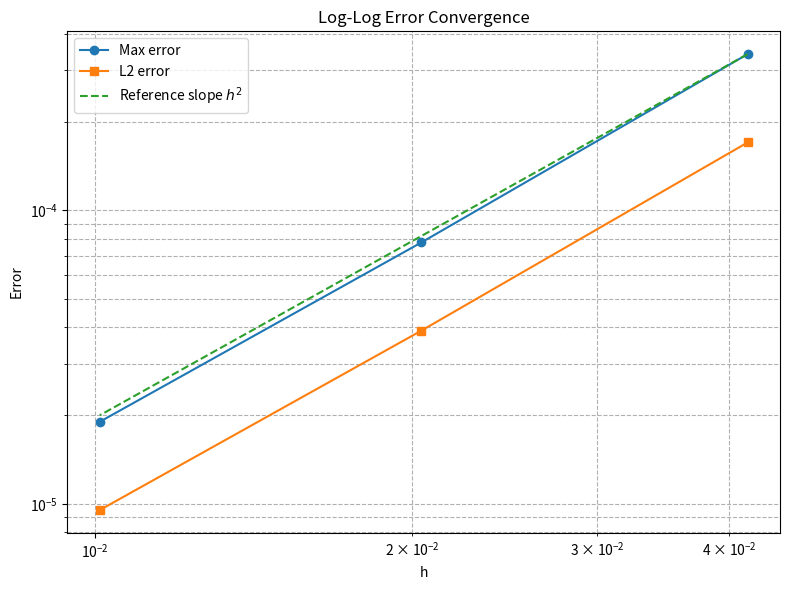

Python code for this plot:
import os
import numpy as np
import matplotlib.pyplot as plt


def compute_orders(hs, errors):
    orders = []
    for i in range(len(hs) - 1):
        p = np.log(errors[i] / errors[i + 1]) / np.log(hs[i] / hs[i + 1])
        orders.append(p)
    return orders


def print_convergence_table(grid_sizes, hs, max_errors, l2_errors, max_orders, l2_orders):
    print("Grid       dx          Max error       Max order      L2 error        L2 order")
    print("-" * 78)

    for i in range(len(grid_sizes)):
        grid = f"{grid_sizes[i]}x{grid_sizes[i]}"
        dx = hs[i]
        emax = max_errors[i]
        el2 = l2_errors[i]

        if i == 0:
            print(f"{grid:<10} {dx:<11.6f} {emax:<15.8e} {'-':<14} {el2:<15.8e} {'-'}")
        else:
            print(
                f"{grid:<10} {dx:<11.6f} {emax:<15.8e} "
                f"{max_orders[i-1]:<14.6f} {el2:<15.8e} {l2_orders[i-1]:.6f}"
            )


def save_convergence_table(filepath, grid_sizes, hs, max_errors, l2_errors, max_orders, l2_orders):
    with open(filepath, "w", encoding="utf-8") as f:
        f.write("Grid       dx          Max error       Max order      L2 error        L2 order\n")
        f.write("-" * 78 + "\n")

        for i in range(len(grid_sizes)):
            grid = f"{grid_sizes[i]}x{grid_sizes[i]}"
            dx = hs[i]
            emax = max_errors[i]
            el2 = l2_errors[i]

            if i == 0:
                f.write(f"{grid:<10} {dx:<11.6f} {emax:<15.8e} {'-':<14} {el2:<15.8e} {'-'}\n")
            else:
                f.write(
                    f"{grid:<10} {dx:<11.6f} {emax:<15.8e} "
                    f"{max_orders[i-1]:<14.6f} {el2:<15.8e} {l2_orders[i-1]:.6f}\n"
                )


def plot_convergence(hs, max_errors, l2_errors, save_path=None):
    ref = max_errors[0] * (hs / hs[0]) ** 2

    plt.figure(figsize=(8, 6))
    plt.loglog(hs, max_errors, 'o-', label='Max error')
    plt.loglog(hs, l2_errors, 's-', label='L2 error')
    plt.loglog(hs, ref, '--', label=r'Reference slope $h^2$')

    plt.xlabel('h')
    plt.ylabel('Error')
    plt.title('Log-Log Error Convergence')
    plt.legend()
    plt.grid(True, which='both', ls='--')
    plt.tight_layout()

    if save_path is not None:
        plt.savefig(save_path, dpi=300)

    plt.show()


def main():
    hs = np.array([0.041667, 0.020408, 0.010101])
    max_errors = np.array([3.40896751e-04, 7.77409595e-05, 1.90382308e-05])
    l2_errors = np.array([1.70448376e-04, 3.89104526e-05, 9.52151225e-06])
    grid_sizes = [25, 50, 100]

    max_orders = compute_orders(hs, max_errors)
    l2_orders = compute_orders(hs, l2_errors)

    os.makedirs("figures", exist_ok=True)
    os.makedirs("results", exist_ok=True)

    print_convergence_table(grid_sizes, hs, max_errors, l2_errors, max_orders, l2_orders)
    save_convergence_table(
        "results/convergence_table.txt",
        grid_sizes, hs, max_errors, l2_errors, max_orders, l2_orders
    )
    plot_convergence(hs, max_errors, l2_errors, save_path="figures/convergence_plot.png")


if __name__ == "__main__":
    main()
